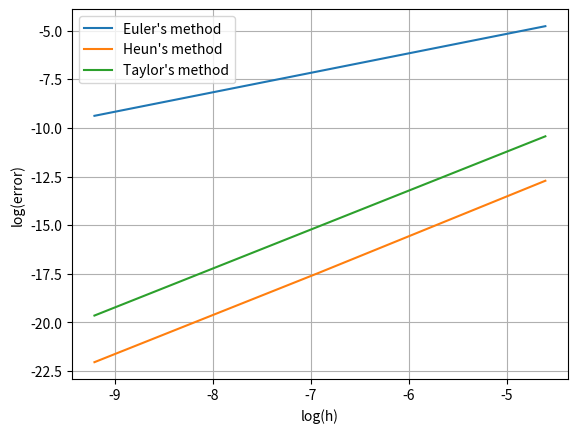

The matplotlib source for this figure:
# %% [markdown]
# Numerical solution of ODEs
# In this problem we will implement Euler's method, second order Taylor's method, and Heun's method, and use them to approximate the solution to the ODE,
# \begin{align*}
# 	y' = (1-2t) y, \quad y(0) = 1.
# \end{align*}
# The exact solution to this equation is $y(t) = \mathrm{e}^{t-t^2}$.

# %%
import numpy as np
import matplotlib.pyplot as plt

# %%
# define the derivatives of y


def d_y(t, y):
    # first derivative of y
    return (1 - 2 * t) * y


def dd_y(t, y):
    # second derivative (for second order Taylor method)
    # d/dt[(1-2t)y] = -2y + (1-2t)*dy/dt = -2y + (1-2t)^2*y
    return -2 * y + (1 - 2 * t) ** 2 * y


# define y


def y(t):
    # y(t) (for error computations)
    return np.exp(t - t**2)


# %% [markdown]
# >***
# >a) Implement Euler's method, and compute an approximation of $y(1)$, using a step size equal to $0.5$.
# >***


# %%
# Define Euler's method
def Euler(y0, T, f, h):
    """
        Euler(y0, T, f, h)

    Use Euler's method to approximate the solution of the ODE (scalar or system) y'(t) = f(t,y)

    Input:
        y0 - initial value y(0)
        f  - definition of the right-hand-side function
        T  - simulation time (starting at t=0, ending at t=T)
        h  - time-step size (fixed)
    Output:
        y  - array containing all discrete solution values y0,y1,y2,...
        t  - array containing all discrete time instants 0,h,2h,...
    """
    ys = [y0]  # array where all y_n will be stored
    ts = [0]  # array where all t_n will be stored
    while ts[-1] < T:
        t, y = ts[-1], ys[-1]
        ys.append(y + h * f(t, y))
        ts.append(t + h)
    return (np.array(ts), np.array(ys))


# %% [markdown]
# >***
# >b) Do the same using Heun's method and the second order Taylor method. The second order Taylor method is given by
# >$$y_{n+1} = y_n + hf(t_n,y_n) + \frac{h^2}{2}f'(t_n,y_n),$$
# >where $f(t,y) = y'(t)$ and thus $f'(t,y) := \frac{\partial f}{\partial t}(t,y) = y''(t)$.
# >***


# %%
# Define Heun's method
def Heun(y0, T, f, h):
    """
        Heun(y0, T, f, h)

    Use Heun's method to approximate the solution of the ODE (scalar or system) y'(t) = f(t,y)

    Input:
        y0 - initial value y(0)
        f  - definition of the right-hand-side function
        T  - simulation time (starting at t=0, ending at t=T)
        h  - time-step size (fixed)
    Output:
        y  - array containing all discrete solution values y0,y1,y2,...
        t  - array containing all discrete time instants 0,h,2h,...
    """
    ys = [y0]  # array where all y_n will be stored
    ts = [0]  # array where all t_n will be stored
    while ts[-1] < T:
        t, y = ts[-1], ys[-1]
        # Predictor step
        y_pred = y + h * f(t, y)
        # Corrector step
        ys.append(y + (h / 2) * (f(t, y) + f(t + h, y_pred)))
        ts.append(t + h)
    return (np.array(ts), np.array(ys))


# %%
# Define the second-order Taylor method
def scalarTaylor2(y0, T, f, DfDt, h):
    """
        scalarTaylor2(y0, T, f, h)

    Use the second-order Taylor method to approximate the solution of the scalar ODE y'(t) = f(t,y)

    Input:
        y0   - initial value y(0)
        f    - definition of the right-hand-side function
        DfDt - definition of the total time derivative of f
        T    - simulation time (starting at t=0, ending at t=T)
        h    - time-step size (fixed)
    Output:
        y  - vector containing all discrete solution values y0,y1,y2,...
        t  - vector containing all discrete time instants 0,h,2h,...
    """
    ys = [y0]  # array where all y_n will be stored
    ts = [0]  # array where all t_n will be stored
    while ts[-1] < T:
        t, y = ts[-1], ys[-1]
        ys.append(y + h * f(t, y) + 0.5 * h * h * DfDt(t, y))
        ts.append(t + h)
    return (np.array(ts), np.array(ys))


# %%
# compute the approximations using the different methods and h = 0.5

# exact value of y(1)
print(f"Exact y(1): {y(1.0)}")

# y(1) for Euler's method
euler_result = Euler(1.0, 1.0, d_y, 0.5)
print(f"Euler y(1): {euler_result[1][-1]}")

# y(1) for Heun's method
heun_result = Heun(1.0, 1.0, d_y, 0.5)
print(f"Heun y(1): {heun_result[1][-1]}")

# y(1) for second order Taylor's method
taylor_result = scalarTaylor2(1.0, 1.0, d_y, dd_y, 0.5)
print(f"Taylor2 y(1): {taylor_result[1][-1]}")

# %% [markdown]
# >***
# >c) We now want to approximate the convergence orders of these methods numerically. Recall that we defined the global error,
# \begin{align*}
# 	\epsilon_g := \max_i \lvert y(t_i) - y_i \rvert.
# \end{align*}
# >If we assume that $\epsilon_g(h) \approx M h^p$, for some $M > 0$, we have,
# \begin{align*}
# 	\log \bigg(\frac{\epsilon_g(h_1)}{\epsilon_g(h_2)} \bigg) \approx p \log \bigg(\frac{h_1}{h_2} \bigg).
# \end{align*}
# >Compute the global error of the methods from a)-c) using $h_1 = 10^{-2}$ and $h_2 = 10^{-3}$, where $t_i = i h, i = 1, \dots, \frac{1}{h}$. Use this to approximate the convergence order, $p$, for each of the three methods.
# >***

# %%
# approximate convergence order for each method

h1 = 1e-2

h2 = 1e-3

# Euler's method
ts, ys = Euler(1.0, 1.0, d_y, h1)
e1 = np.linalg.norm(ys - y(ts), np.inf)
ts2, ys2 = Euler(1.0, 1.0, d_y, h2)
e2 = np.linalg.norm(ys2 - y(ts2), np.inf)
p_Euler = np.log(e1 / e2) / np.log(h1 / h2)
print(f"Euler's method convergence order: {p_Euler}")

# Heun's method
ts, ys = Heun(1.0, 1.0, d_y, h1)
e1 = np.linalg.norm(ys - y(ts), np.inf)
ts2, ys2 = Heun(1.0, 1.0, d_y, h2)
e2 = np.linalg.norm(ys2 - y(ts2), np.inf)
p_Heun = np.log(e1 / e2) / np.log(h1 / h2)
print(f"Heun's method convergence order: {p_Heun}")

# second order Taylor's method
ts, ys = scalarTaylor2(1.0, 1.0, d_y, dd_y, h1)
e1 = np.linalg.norm(ys - y(ts), np.inf)
ts2, ys2 = scalarTaylor2(1.0, 1.0, d_y, dd_y, h2)
e2 = np.linalg.norm(ys2 - y(ts2), np.inf)
p_Taylor2 = np.log(e1 / e2) / np.log(h1 / h2)
print(f"Second-order Taylor method convergence order: {p_Taylor2}")

# %% [markdown]
# >***
# >d) We can also approximate the convergence order by plotting $\log(\epsilon_g(h)) = \log(M) + p \log(h)$ versus $\log(h)$, and inspecting the slope of the function.\\
# >Plot $\log(\epsilon_g(h))$ versus $\log(h)$ for $h = 10^{-2}, 10^{-3}, 10^{-4}$ for each of the three methods.
# >***

# %%
# plot log(error) versus log(h)

# values of h
hs = [1e-2, 1e-3, 1e-4]

errors_Euler = []
errors_Heun = []
errors_Taylor2 = []
for h in hs:
    # Euler's method error
    ts, ys = Euler(1.0, 1.0, d_y, h)
    error = np.linalg.norm(ys - y(ts), np.inf)
    errors_Euler.append(error)

    # Heun's method error
    ts, ys = Heun(1.0, 1.0, d_y, h)
    error = np.linalg.norm(ys - y(ts), np.inf)
    errors_Heun.append(error)

    # second order Taylor method error
    ts, ys = scalarTaylor2(1.0, 1.0, d_y, dd_y, h)
    error = np.linalg.norm(ys - y(ts), np.inf)
    errors_Taylor2.append(error)

# plot of Euler's method errors
plt.plot(np.log(hs), np.log(errors_Euler), label="Euler's method")

# plot of Heun's method errors
plt.plot(np.log(hs), np.log(errors_Heun), label="Heun's method")

# plot of second order Taylor error
plt.plot(np.log(hs), np.log(errors_Taylor2), label="Taylor's method")

plt.xlabel("log(h)")
plt.ylabel("log(error)")
plt.legend()
plt.grid(True)
